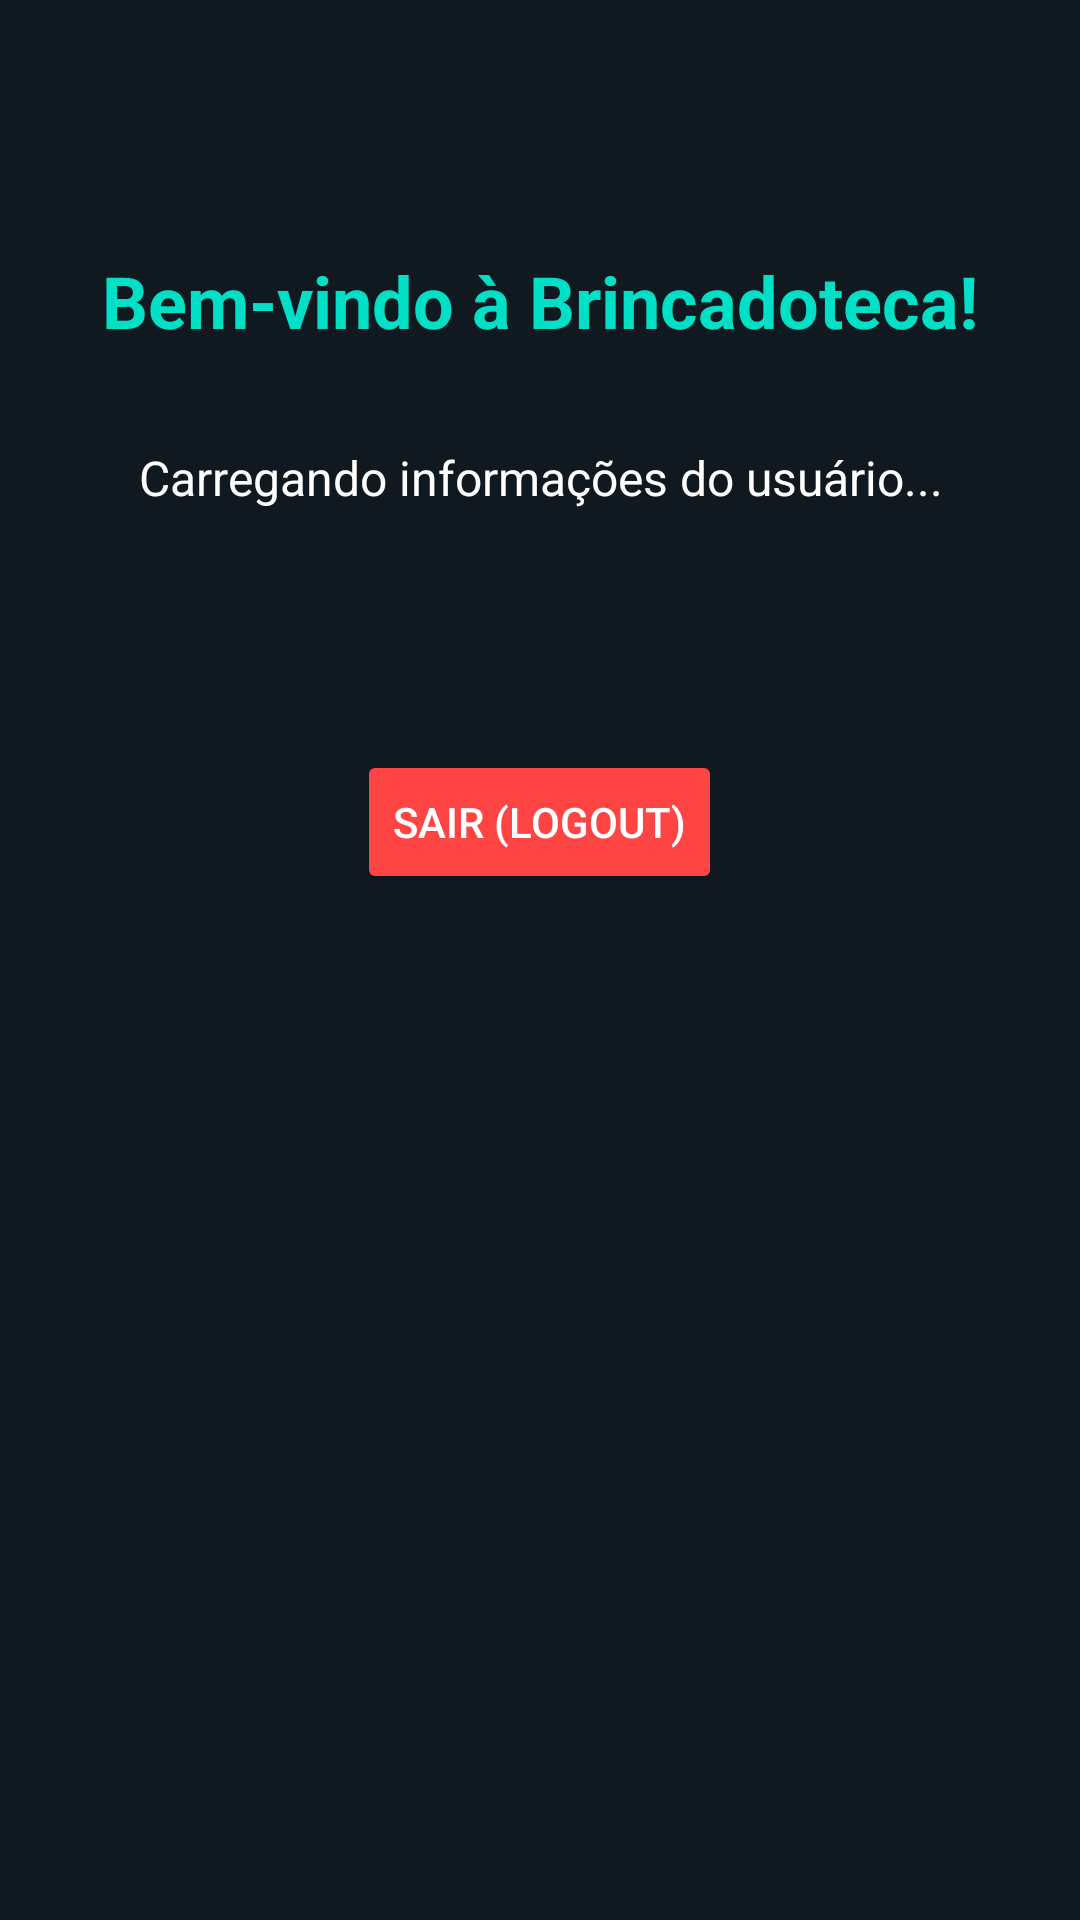

Layout XML and referenced resources for this Android screen:
<!-- AndroidManifest.xml: application theme Theme.Pxandroid -->
<!-- res/layout/activity_home.xml -->
<?xml version="1.0" encoding="utf-8"?>
<LinearLayout xmlns:android="http://schemas.android.com/apk/res/android"
    xmlns:tools="http://schemas.android.com/tools"
    android:layout_width="match_parent"
    android:layout_height="match_parent"
    android:orientation="vertical"
    android:padding="24dp"
    android:gravity="center_horizontal"
    android:background="#101820"
    tools:context=".HomeActivity">

    <TextView
        android:id="@+id/textWelcome"
        android:layout_width="wrap_content"
        android:layout_height="wrap_content"
        android:text="Bem-vindo à Brincadoteca!"
        android:textSize="24sp"
        android:textStyle="bold"
        android:textColor="#00E0C6"
        android:gravity="center"
        android:layout_marginTop="60dp"
        android:layout_marginBottom="32dp"/>

    <TextView
        android:id="@+id/textUserInfo"
        android:layout_width="wrap_content"
        android:layout_height="wrap_content"
        android:text="Carregando informações do usuário..."
        android:textColor="#FFFFFF"
        android:textSize="16sp"
        android:gravity="center"
        android:layout_marginBottom="80dp"/>

    <Button
        android:id="@+id/btnLogout"
        android:layout_width="wrap_content"
        android:layout_height="wrap_content"
        android:text="Sair (Logout)"
        android:backgroundTint="#FF4444"
        android:textColor="#FFFFFF" />

</LinearLayout>
<!-- resources referenced by this layout -->
<resources>
  <style name="Theme.Pxandroid" parent="Theme.Material3.DayNight.NoActionBar" />
</resources>
